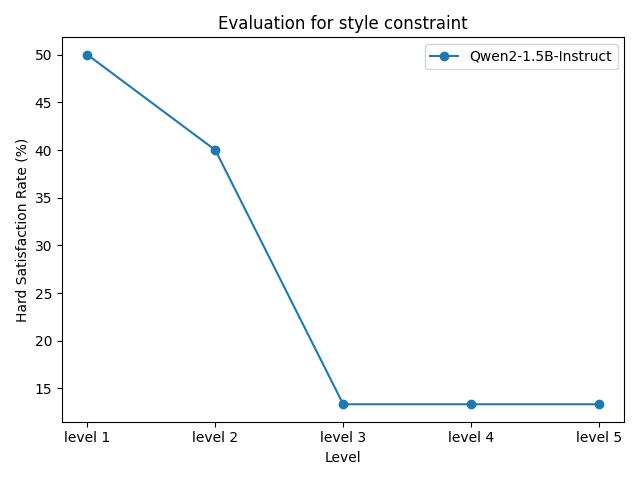

The table this chart was drawn from, first rows:
model_name, level 1, level 2, level 3, level 4, level 5
Qwen2-1.5B-Instruct, 50.00%, 40.00%, 13.33%, 13.33%, 13.33%
